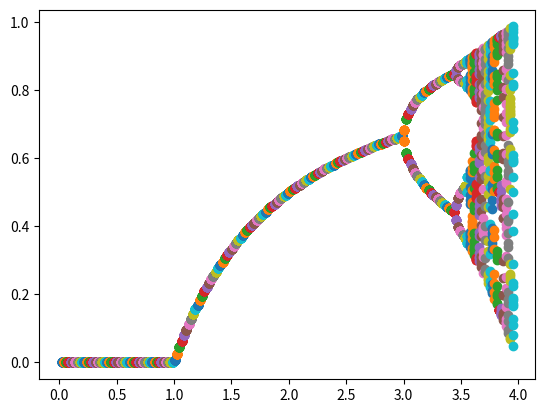

Generate this figure with matplotlib:
import matplotlib.pyplot as plt

def logistica(r,x):
    L=[]
    for k in range(N):
        x=r*x*(1-x)
        L.append(x)
    return L[-32:]


x=1/2
N=500
NR=200
r=0
for j in range(NR):
    r=r+3.95/NR
    x=1/2
    xf = logistica(r,x)    
    
    plt.plot(32*[r],xf,'o')
plt.show()
